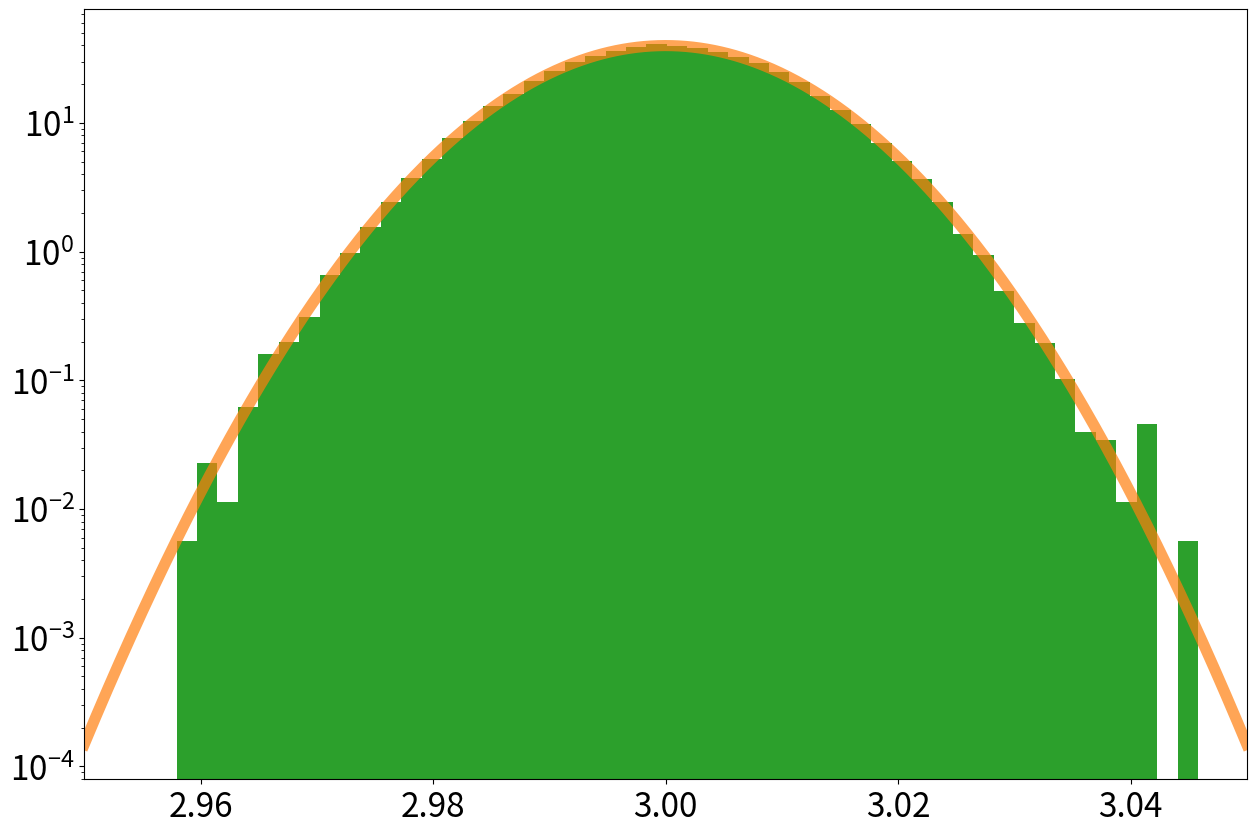
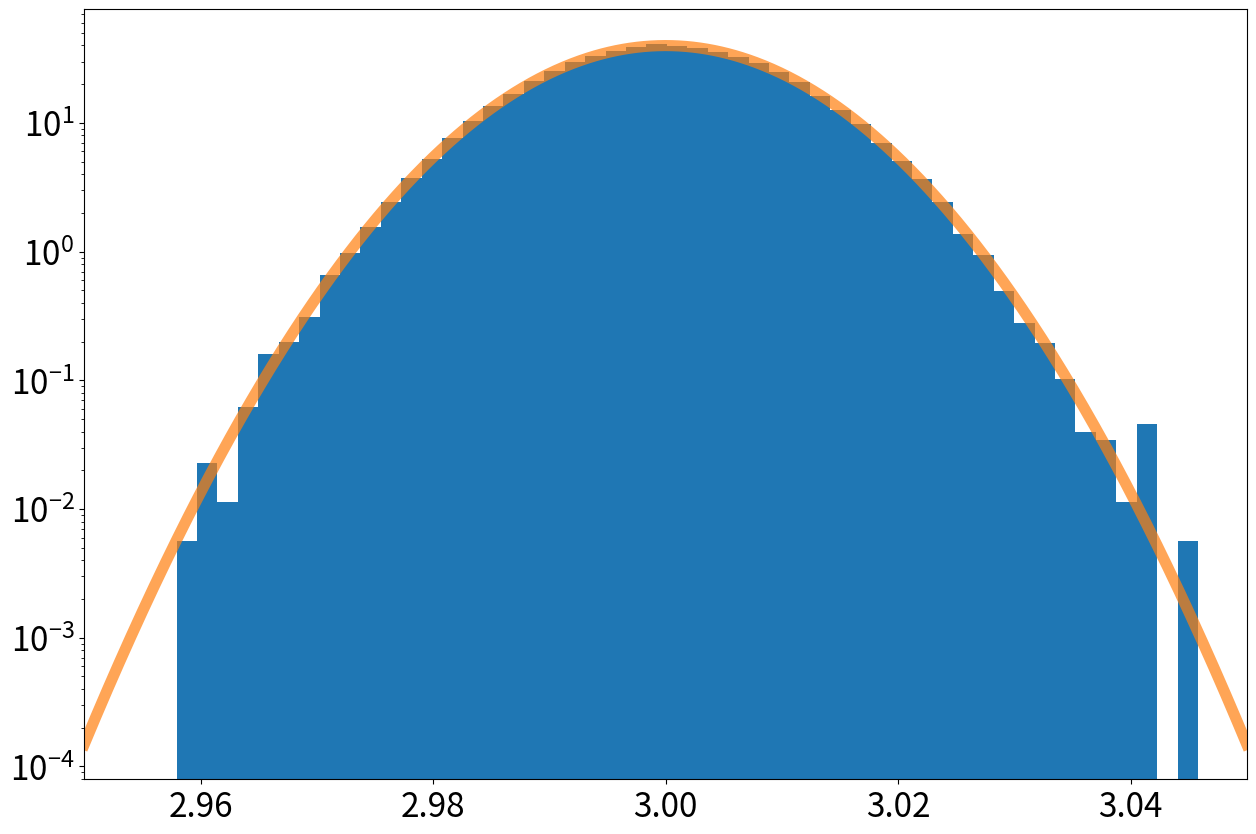

Write Python code to recreate these figures, in order.
import numpy as np
import matplotlib
import matplotlib.pyplot as plt
import scipy
from scipy import stats

#this sets the size of the plot to something useful
plt.rcParams["figure.figsize"] = (15,10)

d = stats.norm.rvs(loc = 3.0, scale = .01, size = 100000)

fig, ax = plt.subplots(1, 1)
ax.hist(d,50, density=True)
plt.tick_params(labelsize = 24)
plt.xlim([2.95,3.05])
x = np.linspace(2.95,3.05,1000)
ax.plot(x,stats.norm.pdf(x,loc = 3., scale = 0.01),linewidth = 8,alpha = 0.7)
plt.show()

ax = plt.hist(d,50, density=True)
plt.yscale('log')
plt.tick_params(labelsize = 24)
plt.xlim([2.95,3.05])
plt.show()

fig, ax = plt.subplots(1, 1)
ax.hist(d,50, density=True)
plt.yscale('log')
plt.tick_params(labelsize = 24)
plt.xlim([2.95,3.05])
x = np.linspace(2.95,3.05,1000)
ax.plot(x,stats.norm.pdf(x,loc = 3., scale = 0.01),linewidth = 8,alpha = 0.7)
plt.show()